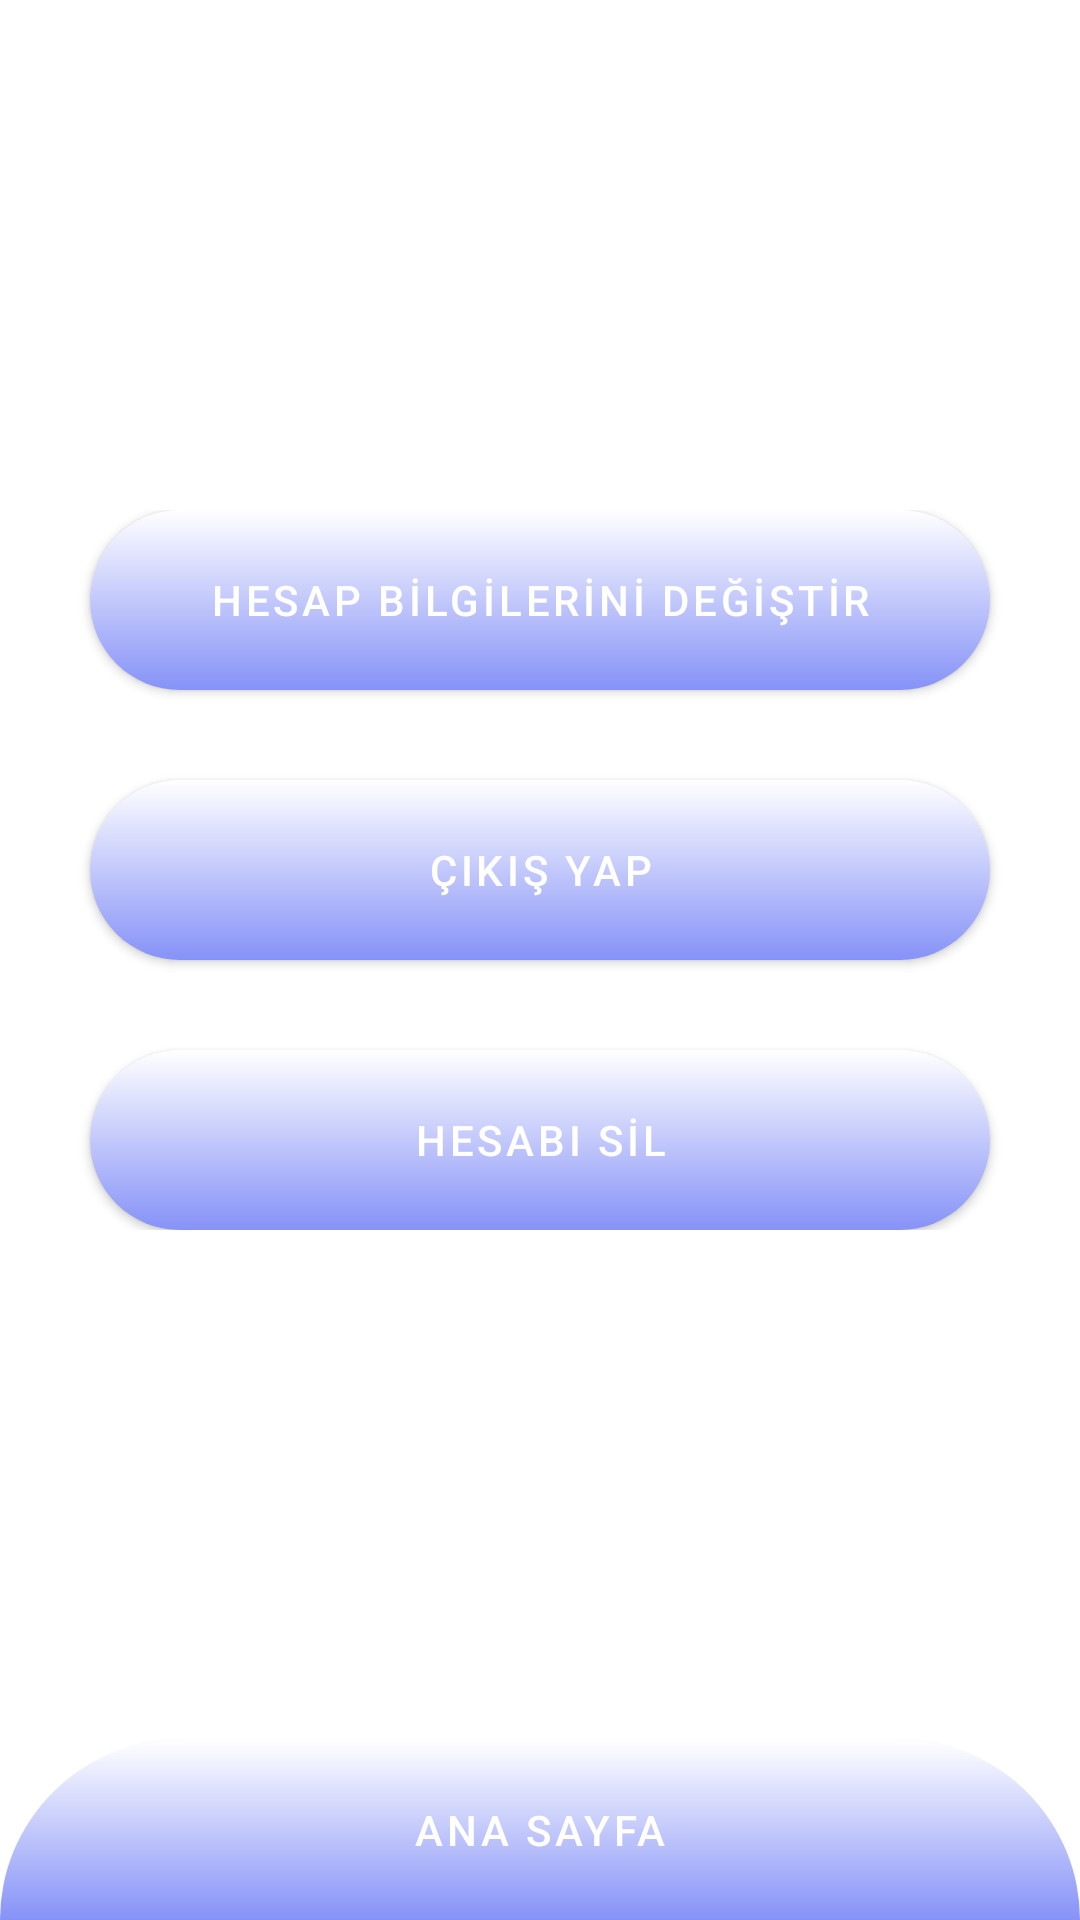

Produce the Android XML layout that renders to this screen, including the resource entries it uses.
<!-- AndroidManifest.xml: application theme Theme.ArrivePredictionSystem -->
<!-- res/layout/activity_settings.xml -->
<?xml version="1.0" encoding="utf-8"?>
<androidx.constraintlayout.widget.ConstraintLayout
    xmlns:android="http://schemas.android.com/apk/res/android"
    xmlns:app="http://schemas.android.com/apk/res-auto"
    xmlns:tools="http://schemas.android.com/tools"
    android:layout_width="match_parent"
    android:layout_height="match_parent"
    android:background="@drawable/background_layout"
    tools:context=".settingsPackage.SettingsActivity">

    <androidx.constraintlayout.widget.ConstraintLayout
        android:layout_height="wrap_content"
        android:layout_width="match_parent"
        app:layout_constraintTop_toTopOf="parent"
        app:layout_constraintBottom_toTopOf="@id/escape_button">

        <Button
            android:id="@+id/settings_button"
            android:layout_width="match_parent"
            android:layout_height="wrap_content"
            android:text="@string/hesap_bilgilerini_degistir"
            app:layout_constraintStart_toStartOf="parent"
            app:layout_constraintEnd_toEndOf="parent"
            app:layout_constraintTop_toTopOf="parent"
            android:layout_marginStart="30dp"
            android:layout_marginEnd="30dp"
            app:backgroundTint="@null"
            android:background="@drawable/application_other_button"
            />

        <Button
            android:id="@+id/logout_button"
            android:layout_width="match_parent"
            android:layout_height="wrap_content"
            android:text="@string/cikis_yap"
            app:layout_constraintStart_toStartOf="parent"
            app:layout_constraintEnd_toEndOf="parent"
            app:layout_constraintTop_toBottomOf="@+id/settings_button"
            android:layout_marginStart="30dp"
            android:layout_marginEnd="30dp"
            android:layout_marginTop="30dp"
            app:backgroundTint="@null"
            android:background="@drawable/application_other_button"
            />

        <Button
            android:id="@+id/delete_button"
            android:layout_width="match_parent"
            android:layout_height="wrap_content"
            android:text="@string/hesabi_sil"
            app:layout_constraintStart_toStartOf="parent"
            app:layout_constraintEnd_toEndOf="parent"
            app:layout_constraintTop_toBottomOf="@+id/logout_button"
            android:layout_marginStart="30dp"
            android:layout_marginEnd="30dp"
            android:layout_marginTop="30dp"
            app:backgroundTint="@null"
            android:background="@drawable/application_other_button"
            />
    </androidx.constraintlayout.widget.ConstraintLayout>

    <Button
        android:id="@+id/escape_button"
        android:layout_width="match_parent"
        android:layout_height="wrap_content"
        android:text="@string/ana_sayfa"
        app:backgroundTint="@null"
        android:background="@drawable/application_escape_button"
        app:layout_constraintBottom_toBottomOf="parent"
        app:layout_constraintStart_toStartOf="parent"
        />
</androidx.constraintlayout.widget.ConstraintLayout>
<!-- resources referenced by this layout -->
<resources>
  <!-- drawable application_escape_button (drawable) -->
  <?xml version="1.0" encoding="utf-8"?>
  <layer-list xmlns:android="http://schemas.android.com/apk/res/android">
      <item>
          <shape>
              <corners
                  android:bottomLeftRadius="0dp"
                  android:bottomRightRadius="0dp"
                  android:radius="60dp"
                  android:topLeftRadius="360dp"
                  android:topRightRadius="360dp"
                  />
  
              <gradient
                  android:startColor="@color/lavender"
                  android:endColor="@color/white"
                  android:angle="90"
                  />
  
              <size
                  android:height="60dp"
                  android:width="180dp"
                  />
          </shape>
      </item>
  </layer-list>
  <!-- drawable application_other_button (drawable) -->
  <?xml version="1.0" encoding="utf-8"?>
  <layer-list xmlns:android="http://schemas.android.com/apk/res/android">
      <item>
          <shape>
              <corners
                  android:bottomLeftRadius="360dp"
                  android:bottomRightRadius="360dp"
                  android:radius="60dp"
                  android:topLeftRadius="360dp"
                  android:topRightRadius="360dp"
                  />
  
              <gradient
                  android:startColor="@color/lavender"
                  android:endColor="@color/white"
                  android:angle="90"
                  />
  
              <size
                  android:height="60dp"
                  android:width="180dp"
                  />
          </shape>
      </item>
  </layer-list>
  <string name="ana_sayfa">ANA SAYFA</string>
  <string name="cikis_yap">ÇIKIŞ YAP</string>
  <string name="hesabi_sil">HESABI SİL</string>
  <string name="hesap_bilgilerini_degistir">HESAP BİLGİLERİNİ DEĞİŞTİR</string>
  <style name="Theme.ArrivePredictionSystem" parent="Theme.MaterialComponents.DayNight.NoActionBar">
          
          <item name="colorPrimary">@color/lavender</item>
          <item name="colorPrimaryVariant">@color/lavender</item>
          <item name="colorOnPrimary">@color/white</item>
          
          <item name="colorSecondary">@color/teal_200</item>
          <item name="colorSecondaryVariant">@color/teal_700</item>
          <item name="colorOnSecondary">@color/black</item>
          
          <item name="android:statusBarColor">?attr/colorPrimaryVariant</item>
          
      </style>
  <color name="lavender">#8692f7</color>
  <color name="white">#FFFFFFFF</color>
  <color name="teal_200">#FF03DAC5</color>
  <color name="teal_700">#FF018786</color>
  <color name="black">#FF000000</color>
</resources>
